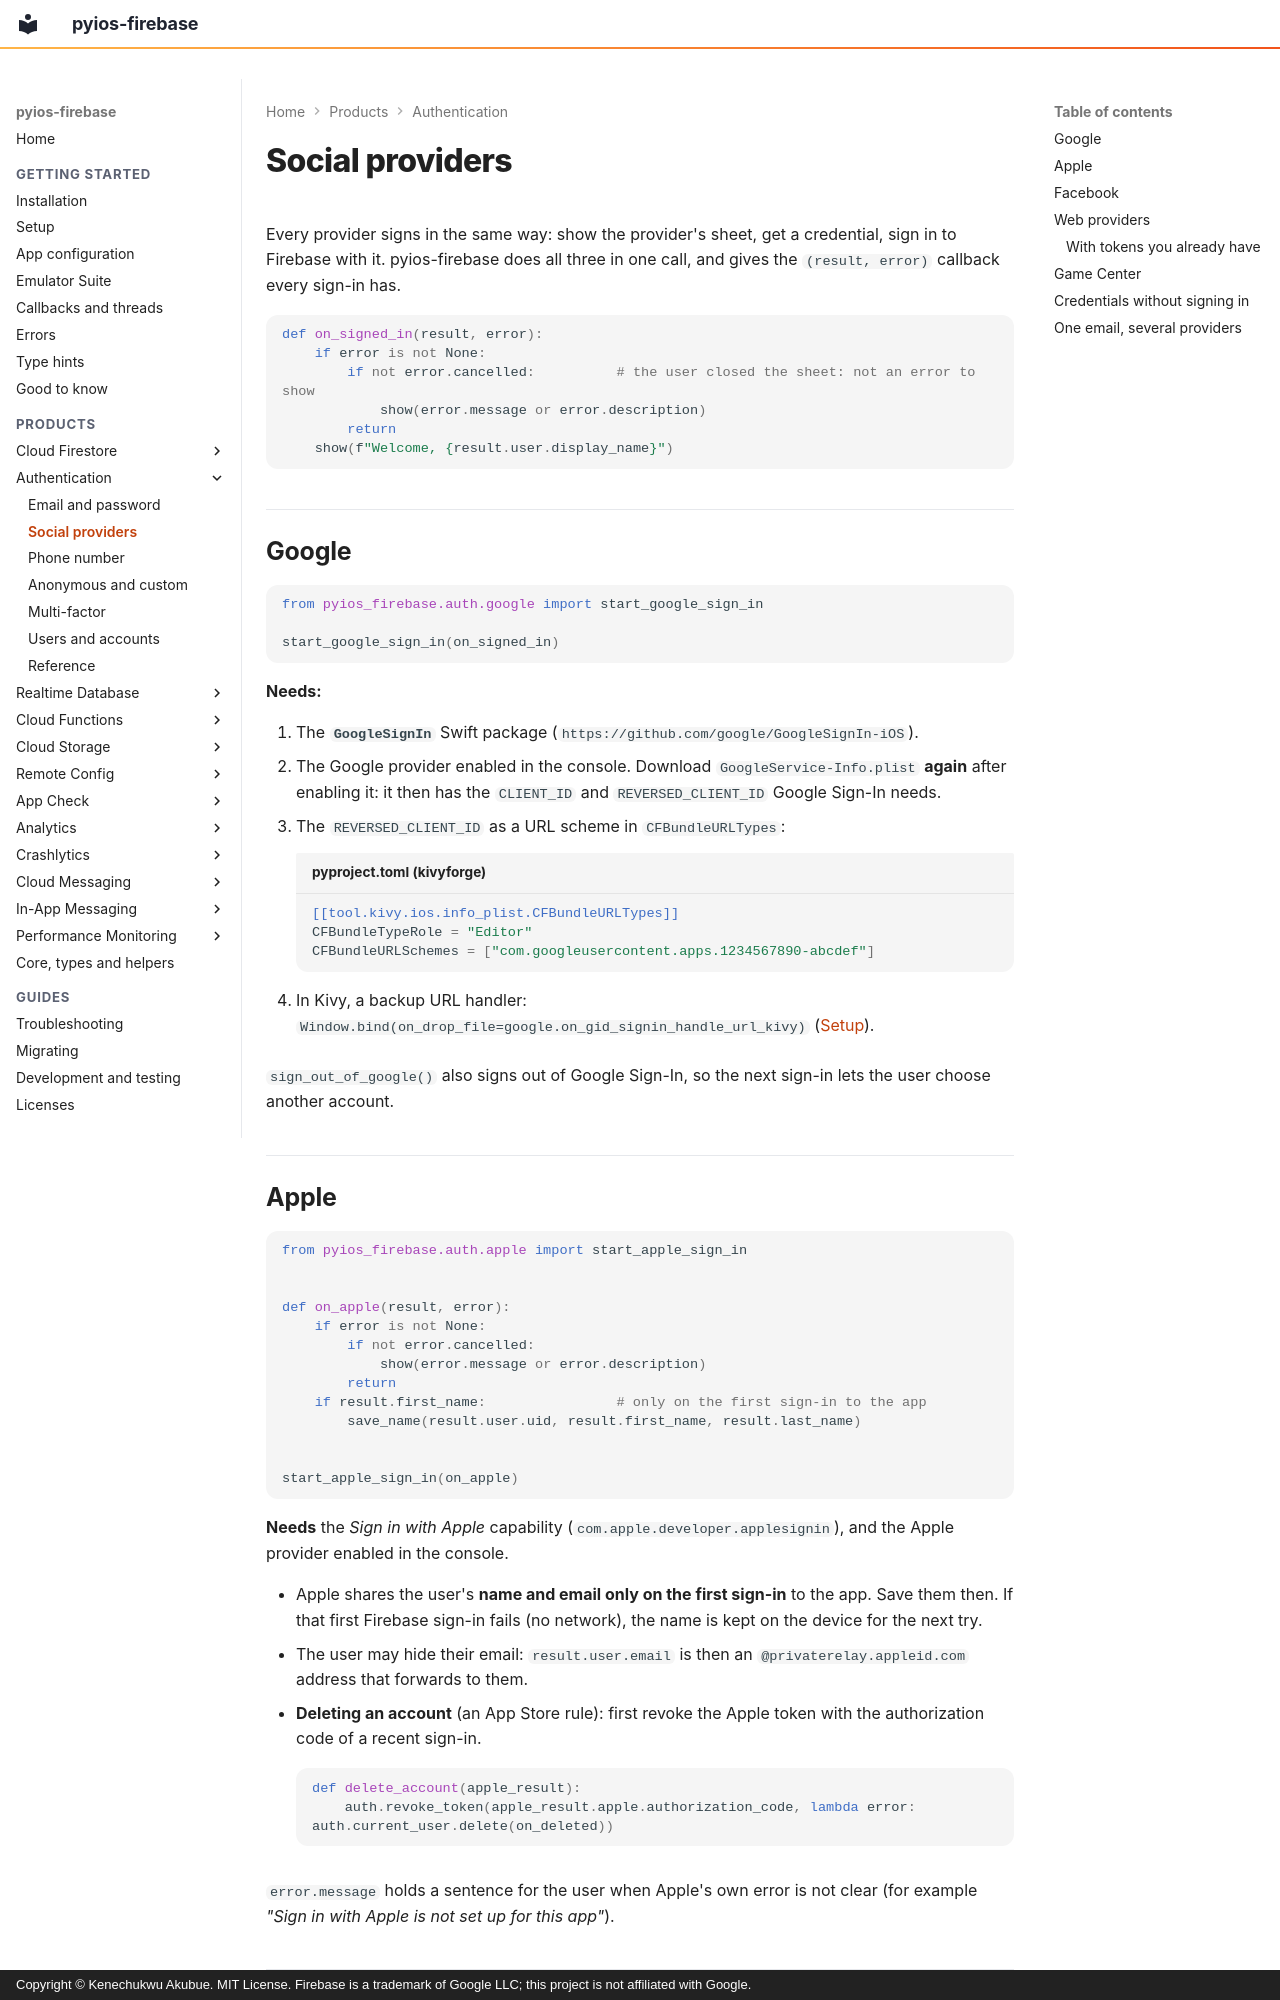

repository: PySimpleObjC/pyios-firebase · page: auth/social/index.html · generator: mkdocs · copyright: Copyright © Kenechukwu Akubue. MIT License. Firebase is a trademark of Google LLC; this project is not affiliated with Google.

# Social providers

Every provider signs in the same way: show the provider's sheet, get a
credential, sign in to Firebase with it. pyios-firebase does all three in one
call, and gives the `(result, error)` callback every sign-in has.

```python
def on_signed_in(result, error):
    if error is not None:
        if not error.cancelled:          # the user closed the sheet: not an error to show
            show(error.message or error.description)
        return
    show(f"Welcome, {result.user.display_name}")
```

## Google

```python
from pyios_firebase.auth.google import start_google_sign_in

start_google_sign_in(on_signed_in)
```

**Needs:**

1. The **`GoogleSignIn`** Swift package
   (`https://github.com/google/GoogleSignIn-iOS`).
2. The Google provider enabled in the console. Download
   `GoogleService-Info.plist` **again** after enabling it: it then has the
   `CLIENT_ID` and `REVERSED_CLIENT_ID` Google Sign-In needs.
3. The `REVERSED_CLIENT_ID` as a URL scheme in `CFBundleURLTypes`:

    ```toml title="pyproject.toml (kivyforge)"
    [[tool.kivy.ios.info_plist.CFBundleURLTypes]]
    CFBundleTypeRole = "Editor"
    CFBundleURLSchemes = ["com.googleusercontent.apps.1234567890-abcdef"]
    ```

4. In Kivy, a backup URL handler:
   `Window.bind(on_drop_file=google.on_gid_signin_handle_url_kivy)`
   ([Setup](../getting-started/setup.md#5-optional-google-sign-in-url-handling)).

`sign_out_of_google()` also signs out of Google Sign-In, so the next sign-in
lets the user choose another account.
